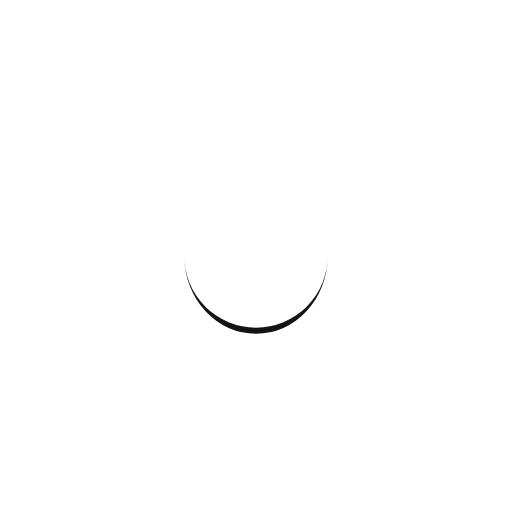
t = 0.00 s
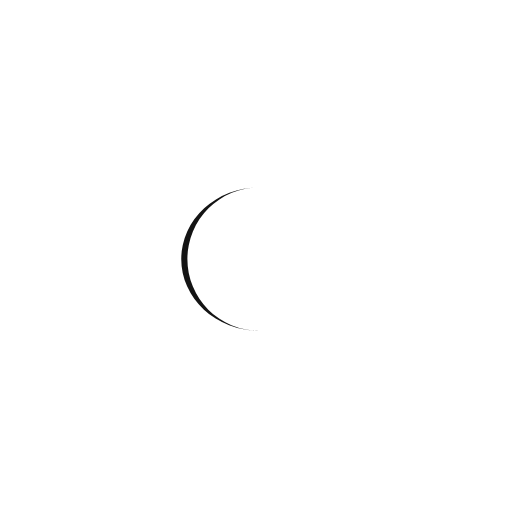
t = 0.23 s
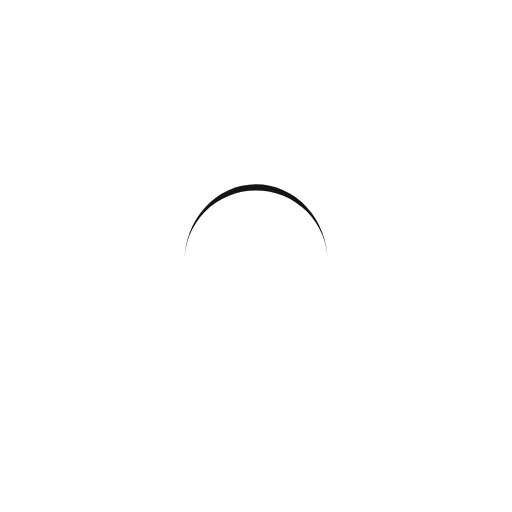
t = 0.47 s
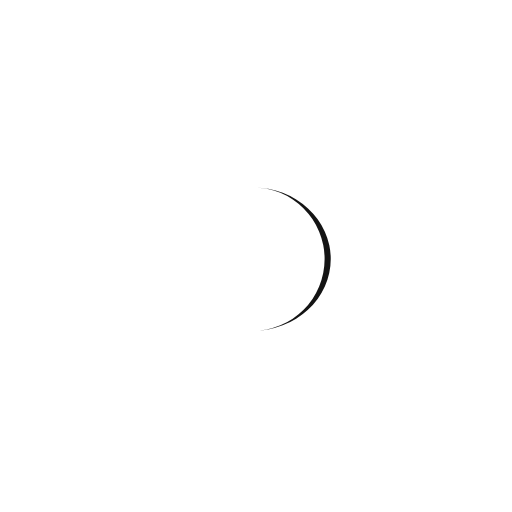
t = 0.70 s

The animated SVG that drew these frames (rendered in a browser with its animation timeline set to each time). Animation: 1 SMIL element (animateTransform=1); one cycle of 0.94 s, repeats indefinitely.

<?xml version="1.0" encoding="utf-8"?>
<svg xmlns="http://www.w3.org/2000/svg" xmlns:xlink="http://www.w3.org/1999/xlink" style="margin: auto; background: none; display: block; shape-rendering: auto;" width="197px" height="197px" viewBox="0 0 100 100" preserveAspectRatio="xMidYMid">
<path d="M36 50A14 14 0 0 0 64 50A14 15.2 0 0 1 36 50" fill="#141414" stroke="none">
  <animateTransform attributeName="transform" type="rotate" dur="0.9345794392523364s" repeatCount="indefinite" keyTimes="0;1" values="0 50 50.6;360 50 50.6"></animateTransform>
</path>
<!-- [ldio] generated by https://loading.io/ --></svg>
